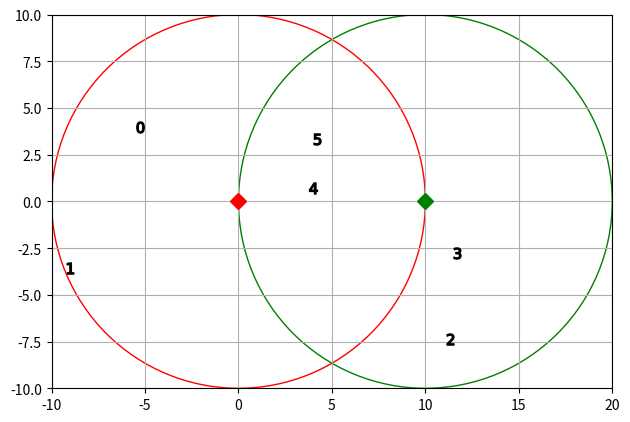

Python code for this plot:
import numpy as np
import matplotlib.pyplot as plt
from itertools import permutations, combinations


np.random.seed(1)
N_USER = 6
AP_POSITIONS = np.array([[0, 0], [10, 0]])
N_AP = np.size(AP_POSITIONS, axis=0)
N_RESOURCE = 4
MAX_DISTANCE = 10
STD_HAT = 3


def main():
    # user_positions = generate_user_positions()
    user_positions = generate_user_positions_specify(2, 2, 2)
    ap2user_distances, _ = get_distances(user_positions)
    x = get_x()
    print(x)
    y = get_y(x, ap2user_distances)
    for i in range(len(x)):
        print(f"user(s) {x[i]}: y_avg:{np.mean(y, axis=1)[i]}")
    np.save("user_positions.npy", user_positions)
    np.save("ap2user_distances.npy", ap2user_distances)
    np.save("y.npy", y)
    np.savetxt("y.csv", y, delimiter=',')
    plot_positions(user_positions)


def get_map_boundaries():
    x_min = np.min(AP_POSITIONS[:, 0]) - MAX_DISTANCE
    x_max = np.max(AP_POSITIONS[:, 0]) + MAX_DISTANCE
    y_min = np.min(AP_POSITIONS[:, 1]) - MAX_DISTANCE
    y_max = np.max(AP_POSITIONS[:, 1]) + MAX_DISTANCE
    return x_min, x_max, y_min, y_max


def generate_user_positions():
    x_min, x_max, y_min, y_max = get_map_boundaries()
    pos_x = np.random.uniform(x_min, x_max, N_USER)
    pos_y = np.random.uniform(y_min, y_max, N_USER)
    user_positions = np.column_stack((pos_x, pos_y))
    print(np.shape(user_positions))

    return user_positions


def is_in_range(user, ap):
    distance = np.linalg.norm(user - ap, 2)
    return distance <= MAX_DISTANCE


# temporary manual generation function
def generate_user_positions_specify(n_left, n_both, n_right):
    x_min, x_max, y_min, y_max = get_map_boundaries()
    n_users = n_left + n_both + n_right
    user_positions = np.array([0, 0]) # placeholder

    counter_left = 0
    counter_both = 0
    counter_right = 0
    while(counter_left != n_left):
        sample = [np.random.uniform(AP_POSITIONS[0, 0]-9, AP_POSITIONS[0, 0]),
                  np.random.uniform(AP_POSITIONS[0, 1]-9, AP_POSITIONS[0, 1]+9)]
        if is_in_range(sample, AP_POSITIONS[0]) and not is_in_range(sample, AP_POSITIONS[1]):
            user_positions = np.row_stack((user_positions, sample))
            counter_left += 1 
    while(counter_right != n_right):
        sample = [np.random.uniform(AP_POSITIONS[1, 0], AP_POSITIONS[1, 0]+9),
                  np.random.uniform(AP_POSITIONS[1, 1]-9, AP_POSITIONS[1, 1]+9)]
        if is_in_range(sample, AP_POSITIONS[1]) and not is_in_range(sample, AP_POSITIONS[0]):
            user_positions = np.row_stack((user_positions, sample))
            counter_right += 1 
    while(counter_both != n_both):
        sample = [np.random.uniform(AP_POSITIONS[0, 0], AP_POSITIONS[1, 0]),
                  np.random.uniform(AP_POSITIONS[0, 1]-9, AP_POSITIONS[0, 1]+9)]
        if is_in_range(sample, AP_POSITIONS[0]) and is_in_range(sample, AP_POSITIONS[1]):
            user_positions = np.row_stack((user_positions, sample))
            counter_both += 1 
    user_positions = user_positions[1:, :] # get rid of placeholder
    return user_positions


def get_distances(user_positions):
    xy_dist = np.zeros(shape=(N_AP, N_USER, 2))
    distances = np.zeros(shape=(N_AP, N_USER))
    angles = np.zeros(shape=(N_AP, N_USER))

    for ap_idx, ap_position in enumerate(AP_POSITIONS):
        xy_dist[ap_idx, :, :] = user_positions - ap_position
        distances[ap_idx, :] = np.linalg.norm(
            xy_dist[ap_idx, :, :], 2, axis=1)
        angles[ap_idx, :] = np.arctan2(
            xy_dist[ap_idx, :, 1], xy_dist[ap_idx, :, 0])
    return distances, angles


def get_x():
    x = []
    user_list = np.linspace(4, 5, 2, dtype=int)
    # user_list = np.linspace(0, N_USER-1, N_USER, dtype=int)
    user_pair_list = np.array(list(combinations(user_list, r=2)))

    for user in user_list:
        x.append(user.tolist())
    for i in range(2):
        for j in range(2):
            x.append([i, 2+j])
    # for user_pair in user_pair_list:
    #     x.append(user_pair.tolist())
    return x


def get_G():
    G_anr = np.zeros(shape=(N_AP, N_USER, N_RESOURCE))
    h_real = np.random.normal(
        loc=0, scale=np.sqrt(2)/2, size=(N_AP, N_USER, N_RESOURCE))
    h_imaginary = np.random.normal(
        loc=0, scale=np.sqrt(2)/2, size=(N_AP, N_USER, N_RESOURCE))
    for r in range(N_RESOURCE):
        G_anr[:, :, r] = h_real[:, :, r]**2 + h_imaginary[:, :, r]**2
    return G_anr


def get_y(x, ap2user_distances):
    G_anr = get_G()
    ap_list = np.linspace(0, N_AP-1, N_AP, dtype=int)
    ap_pair_list = np.array(list(permutations(ap_list, r=2)))
    y = np.zeros(shape=(len(x), N_RESOURCE))

    for i in range(len(x)):
        if i < N_USER:
            user = i
            for r in range(N_RESOURCE):
                sum_term = 0
                for ap in range(N_AP):
                    d_cube = ap2user_distances[ap, user]**3
                    sum_term += G_anr[ap, user, r] / d_cube
                y[i, r] = np.log2(1 + sum_term / (STD_HAT**2))
        else:
            user1, user2 = x[i]
            for r in range(N_RESOURCE):
                comparison_list = [] # for max {a,b} term
                for ap_pair in ap_pair_list:
                    ap1, ap2 = ap_pair
                    snir1 = np.log2(
                        1 + (G_anr[ap1, user1, r]/ap2user_distances[ap1, user1]**3)
                            / (G_anr[ap2, user1, r]/ap2user_distances[ap2, user1]**3 + (STD_HAT**2)))
                    snir2 = np.log2(
                        1 + (G_anr[ap2, user2, r]/ap2user_distances[ap2, user2]**3)
                            / (G_anr[ap1, user2, r]/ap2user_distances[ap1, user2]**3 + (STD_HAT**2)))
                    comparison_list.append(snir1 + snir2)
                y[i, r] = np.max(comparison_list)
    return y


def plot_positions(user_positions):
    fig, ax = plt.subplots()
    bs_colors = ['red', 'green', 'blue', 'brown']
    x_min, x_max, y_min, y_max = get_map_boundaries()
    ax.set_xlim(x_min, x_max)
    ax.set_ylim(y_min, y_max)
    for i, ap_pos in enumerate(AP_POSITIONS):
        ax.plot(ap_pos[0], ap_pos[1], marker="D",
                markersize=8, color=bs_colors[i],
                label=f"$BS_{i}$")
        circle = plt.Circle((ap_pos[0], ap_pos[1]),
                            MAX_DISTANCE,
                            color=bs_colors[i],
                            fill=False)
        ax.add_patch(circle)
    for i, user_pos in enumerate(user_positions):
        ax.plot(user_pos[0], user_pos[1],
                marker=f"${i}$", markersize=8,
                color='black')
    ax.grid()
    plt.gca().set_aspect('equal')
    plt.tight_layout()
    plt.savefig("APs_and_users.png")
    plt.show()


if __name__=="__main__":
    main()
